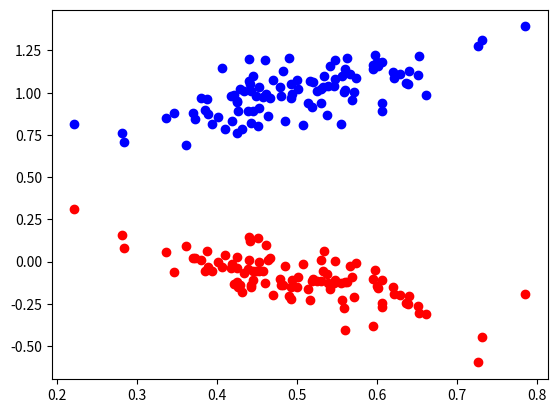

Write the Python code that produced this figure.
import matplotlib.pyplot as plt
import numpy as np

x = np.random.randn(100) * 0.1 + 0.5        # x-координаты наших точек
plt.scatter(x, x + 0.5 + np.random.randn(x.shape[0]) * 0.1, c = 'b')    # первое множество
plt.scatter(x, -x + 0.4 + np.random.randn(x.shape[0]) * 0.1, c = 'r')   # второе множество
plt.show()